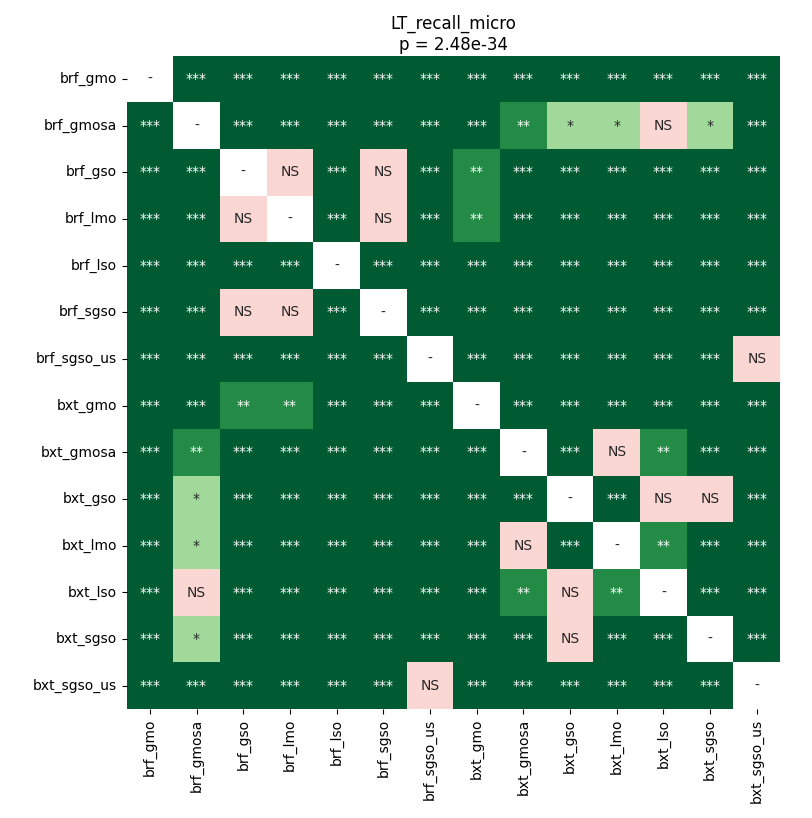

Source data for this figure (header and first rows):
	brf_gmo	brf_gmosa	brf_gso	brf_lmo	brf_lso	brf_sgso	brf_sgso_us	bxt_gmo	bxt_gmosa	bxt_gso	bxt_lmo	bxt_lso	bxt_sgso	bxt_sgso_us
brf_gmo	1.0	3.9672851562499995e-05	3.9672851562499995e-05	3.9672851562499995e-05	3.9672851562499995e-05	0.0001902	3.9672851562499995e-05	0.000713	3.9672851562499995e-05	3.9672851562499995e-05	3.9672851562499995e-05	3.9672851562499995e-05	3.9672851562499995e-05	3.9672851562499995e-05
brf_gmosa	3.9672851562499995e-05	1.0	3.9672851562499995e-05	3.9672851562499995e-05	3.9672851562499995e-05	3.9672851562499995e-05	3.9672851562499995e-05	3.9672851562499995e-05	0.001206	0.04236	0.0205	0.83	0.02374	3.9672851562499995e-05
brf_gso	3.9672851562499995e-05	3.9672851562499995e-05	1.0	0.3686	3.9672851562499995e-05	0.7603	3.9672851562499995e-05	0.003819	3.9672851562499995e-05	3.9672851562499995e-05	3.9672851562499995e-05	3.9672851562499995e-05	3.9672851562499995e-05	3.9672851562499995e-05
brf_lmo	3.9672851562499995e-05	3.9672851562499995e-05	0.3686	1.0	3.9672851562499995e-05	0.3453	3.9672851562499995e-05	0.003819	3.9672851562499995e-05	3.9672851562499995e-05	3.9672851562499995e-05	3.9672851562499995e-05	3.9672851562499995e-05	3.9672851562499995e-05
brf_lso	3.9672851562499995e-05	3.9672851562499995e-05	3.9672851562499995e-05	3.9672851562499995e-05	1.0	3.9672851562499995e-05	3.9672851562499995e-05	3.9672851562499995e-05	3.9672851562499995e-05	3.9672851562499995e-05	3.9672851562499995e-05	3.9672851562499995e-05	3.9672851562499995e-05	3.9672851562499995e-05
brf_sgso	0.0001902	3.9672851562499995e-05	0.7603	0.3453	3.9672851562499995e-05	1.0	3.9672851562499995e-05	0.0009257	3.9672851562499995e-05	3.9672851562499995e-05	3.9672851562499995e-05	3.9672851562499995e-05	3.9672851562499995e-05	3.9672851562499995e-05
brf_sgso_us	3.9672851562499995e-05	3.9672851562499995e-05	3.9672851562499995e-05	3.9672851562499995e-05	3.9672851562499995e-05	3.9672851562499995e-05	1.0	3.9672851562499995e-05	3.9672851562499995e-05	3.9672851562499995e-05	3.9672851562499995e-05	3.9672851562499995e-05	3.9672851562499995e-05	0.6169
bxt_gmo	0.000713	3.9672851562499995e-05	0.003819	0.003819	3.9672851562499995e-05	0.0009257	3.9672851562499995e-05	1.0	3.9672851562499995e-05	3.9672851562499995e-05	3.9672851562499995e-05	3.9672851562499995e-05	3.9672851562499995e-05	3.9672851562499995e-05
bxt_gmosa	3.9672851562499995e-05	0.001206	3.9672851562499995e-05	3.9672851562499995e-05	3.9672851562499995e-05	3.9672851562499995e-05	3.9672851562499995e-05	3.9672851562499995e-05	1.0	3.9672851562499995e-05	0.9399	0.003819	3.9672851562499995e-05	3.9672851562499995e-05
bxt_gso	3.9672851562499995e-05	0.04236	3.9672851562499995e-05	3.9672851562499995e-05	3.9672851562499995e-05	3.9672851562499995e-05	3.9672851562499995e-05	3.9672851562499995e-05	3.9672851562499995e-05	1.0	7.822815801056338e-05	0.1133	0.3927	3.9672851562499995e-05
bxt_lmo	3.9672851562499995e-05	0.0205	3.9672851562499995e-05	3.9672851562499995e-05	3.9672851562499995e-05	3.9672851562499995e-05	3.9672851562499995e-05	3.9672851562499995e-05	0.9399	7.822815801056338e-05	1.0	0.003819	3.9672851562499995e-05	3.9672851562499995e-05
bxt_lso	3.9672851562499995e-05	0.83	3.9672851562499995e-05	3.9672851562499995e-05	3.9672851562499995e-05	3.9672851562499995e-05	3.9672851562499995e-05	3.9672851562499995e-05	0.003819	0.1133	0.003819	1.0	0.0001902	3.9672851562499995e-05
bxt_sgso	3.9672851562499995e-05	0.02374	3.9672851562499995e-05	3.9672851562499995e-05	3.9672851562499995e-05	3.9672851562499995e-05	3.9672851562499995e-05	3.9672851562499995e-05	3.9672851562499995e-05	0.3927	3.9672851562499995e-05	0.0001902	1.0	3.9672851562499995e-05
bxt_sgso_us	3.9672851562499995e-05	3.9672851562499995e-05	3.9672851562499995e-05	3.9672851562499995e-05	3.9672851562499995e-05	3.9672851562499995e-05	0.6169	3.9672851562499995e-05	3.9672851562499995e-05	3.9672851562499995e-05	3.9672851562499995e-05	3.9672851562499995e-05	3.9672851562499995e-05	1.0
